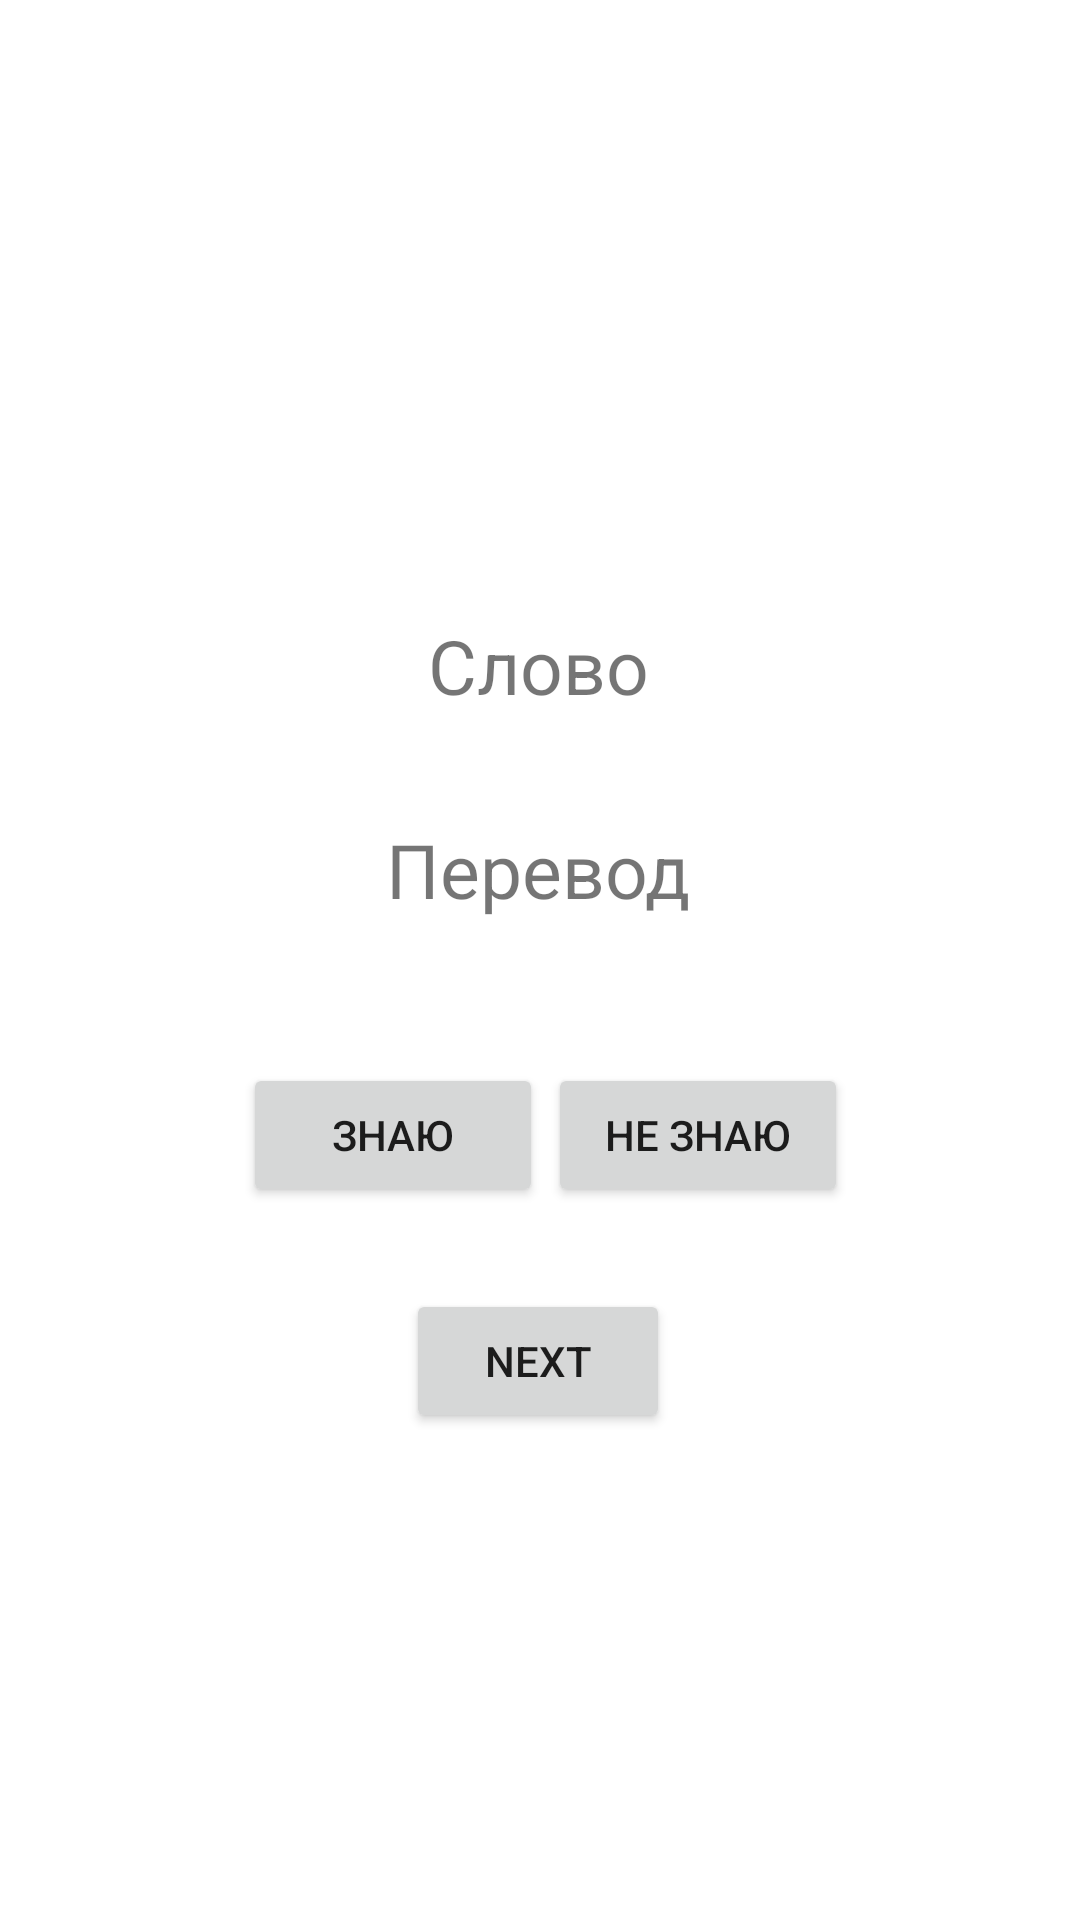

Android layout source for this screen:
<!-- AndroidManifest.xml: application theme AppTheme -->
<!-- res/layout/activity_game_one.xml -->
<?xml version="1.0" encoding="utf-8"?>
<android.support.constraint.ConstraintLayout
    xmlns:android="http://schemas.android.com/apk/res/android"
    xmlns:app="http://schemas.android.com/apk/res-auto"
    xmlns:tools="http://schemas.android.com/tools"
    android:layout_width="match_parent"
    android:layout_height="match_parent">

    <android.support.design.widget.AppBarLayout
        android:layout_width="match_parent"
        android:layout_height="wrap_content"
        android:theme="@style/AppTheme.AppBarOverlay">


    
        
        
        
        
        

    </android.support.design.widget.AppBarLayout>


    <Button
        android:id="@+id/buttonCorrect"
        android:layout_width="100dp"
        android:layout_height="wrap_content"
        android:layout_marginBottom="8dp"
        android:layout_marginEnd="8dp"
        android:layout_marginStart="8dp"
        android:layout_marginTop="8dp"
        android:text="Знаю"
        app:layout_constraintBottom_toBottomOf="parent"
        app:layout_constraintEnd_toEndOf="parent"
        app:layout_constraintHorizontal_bias="0.299"
        app:layout_constraintStart_toStartOf="parent"
        app:layout_constraintTop_toTopOf="parent"
        app:layout_constraintVertical_bias="0.601" />

    <Button
        android:id="@+id/buttonWrong"
        android:layout_width="100dp"
        android:layout_height="wrap_content"
        android:layout_marginBottom="8dp"
        android:layout_marginEnd="8dp"
        android:layout_marginStart="8dp"
        android:layout_marginTop="8dp"
        android:text="Не Знаю"
        app:layout_constraintBottom_toBottomOf="parent"
        app:layout_constraintEnd_toEndOf="parent"
        app:layout_constraintHorizontal_bias="0.716"
        app:layout_constraintStart_toStartOf="parent"
        app:layout_constraintTop_toTopOf="parent"
        app:layout_constraintVertical_bias="0.601" />

    <TextView
        android:id="@+id/TranslateTextView"
        android:layout_width="wrap_content"
        android:layout_height="wrap_content"
        android:text="Перевод"
        android:textSize="25sp"
        app:layout_constraintBottom_toBottomOf="parent"
        app:layout_constraintEnd_toEndOf="parent"
        app:layout_constraintHorizontal_bias="0.498"
        app:layout_constraintStart_toStartOf="parent"
        app:layout_constraintTop_toTopOf="parent"
        app:layout_constraintVertical_bias="0.45" />

    <TextView
        android:id="@+id/WordtextView"
        android:layout_width="wrap_content"
        android:layout_height="wrap_content"
        android:text="Слово"
        android:textSize="25sp"
        app:layout_constraintBottom_toBottomOf="parent"
        app:layout_constraintEnd_toEndOf="parent"
        app:layout_constraintHorizontal_bias="0.498"
        app:layout_constraintStart_toStartOf="parent"
        app:layout_constraintTop_toTopOf="parent"
        app:layout_constraintVertical_bias="0.338" />

    <Button
        android:id="@+id/buttonNext"
        android:layout_width="wrap_content"
        android:layout_height="wrap_content"
        android:layout_marginBottom="8dp"
        android:layout_marginEnd="8dp"
        android:layout_marginStart="8dp"
        android:layout_marginTop="8dp"
        android:text="Next"
        app:layout_constraintBottom_toBottomOf="parent"
        app:layout_constraintEnd_toEndOf="parent"
        app:layout_constraintHorizontal_bias="0.498"
        app:layout_constraintStart_toStartOf="parent"
        app:layout_constraintTop_toTopOf="parent"
        app:layout_constraintVertical_bias="0.732" />


</android.support.constraint.ConstraintLayout>
<!-- resources referenced by this layout -->
<resources>
  <style name="AppTheme.AppBarOverlay" parent="ThemeOverlay.AppCompat.Dark.ActionBar" />
  <style name="AppTheme.PopupOverlay" parent="ThemeOverlay.AppCompat.Light" />
  <style name="AppTheme" parent="Theme.AppCompat.Light.NoActionBar">
          
          <item name="colorPrimary">@color/colorPrimary</item>
          <item name="colorPrimaryDark">@color/colorPrimaryDark</item>
          <item name="colorAccent">@color/colorAccent</item>
          <item name="android:colorBackground">@android:color/background_light</item>
      </style>
  <color name="colorPrimary">#4caf50</color>
  <color name="colorPrimaryDark">#388e3c</color>
  <color name="colorAccent">#ff1744</color>
</resources>
